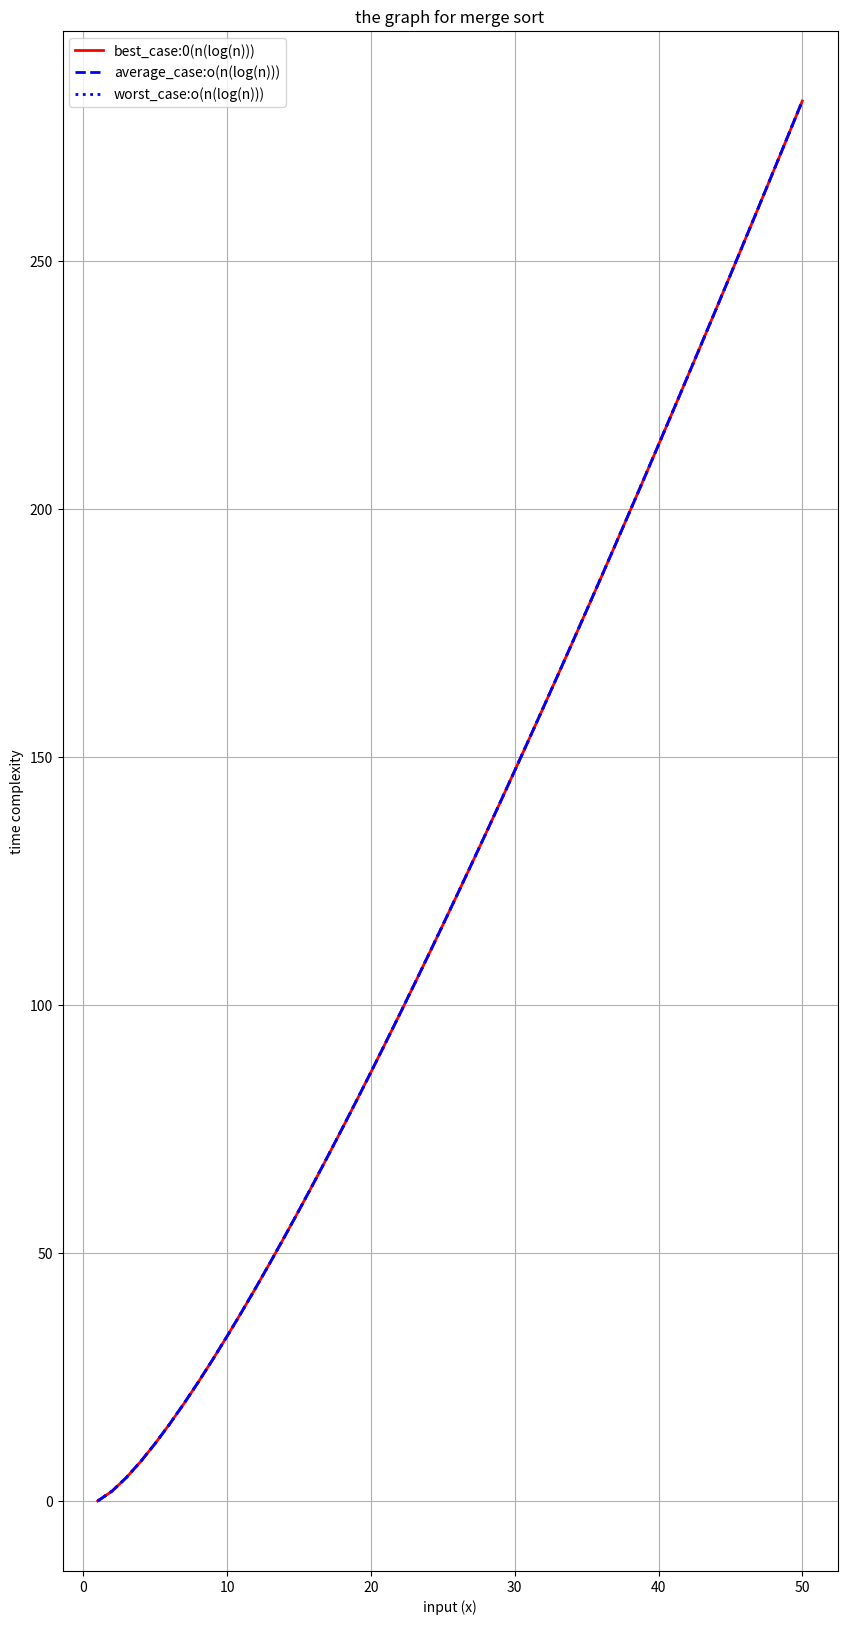

This figure's Python source:
def merge_sort(num):
    if len(num)>1:
        mid=(len(num))//2
        left=num[:mid]
        right=num[mid:]
        merge_sort(left)
        merge_sort(right)
        i=j=k=0
        while i<len(left) and j<len(right):
            if left[i]<right[j]:
                num[k]=left[i]
                i+=1
            else:
                num[k]=right[j]
                j+=1
            k+=1
        while i<len(left):
            num[k]=left[i]
            i+=1
            j+=1
        while j<len(right):
            num[k]=right[j]
            j+=1
            k+=1
a=[43,5,1,3,78,6]
merge_sort(a)
print(a)


############################################graph*********************************

import numpy as np
import matplotlib.pyplot as plt
n=np.linspace(1,50,50)
best_case=n*np.log2(n)
average_case=n*np.log2(n)
worst_case=n*np.log2(n)
plt.figure(figsize=(10,20))
plt.plot(n,best_case,label="best_case:0(n(log(n)))",linewidth="2",color="red")
plt.plot(n,average_case,label="average_case:o(n(log(n)))",linewidth="2",c="blue",linestyle="--")
plt.plot(n,worst_case,label="worst_case:o(n(log(n)))",linewidth="2",c="blue",linestyle=":")
plt.xlabel("input (x)")
plt.ylabel("time complexity")
plt.title("the graph for merge sort")
plt.grid(True)
plt.legend()
plt.show()
